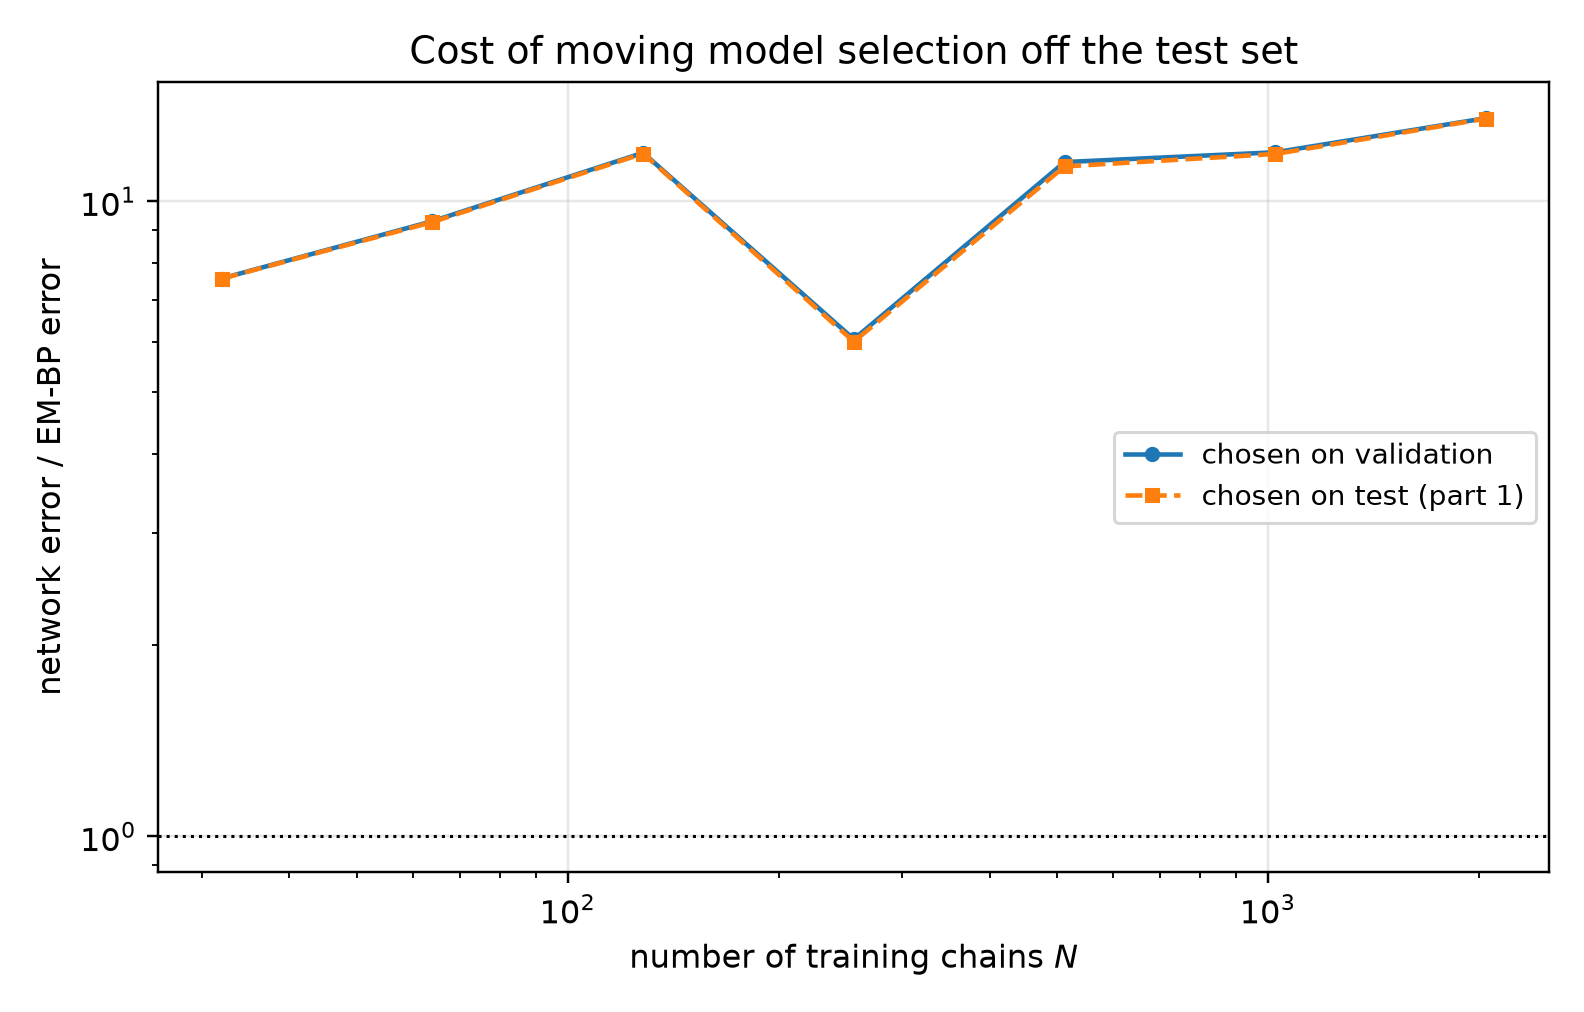

The data file committed next to this chart (first rows):
n_chains, t, em_bp_score_rel_l2, em_bp_mean_rel_l2, em_iters_selected, em_iters_oracle, em_iters_agrees, em_bp_score_rel_l2_at_cap, net_score_rel_l2_selected, net_mean_rel_l2_selected, net_score_rel_l2_oracle, net_mean_rel_l2_oracle, mode_selected, mode_oracle, net_steps_selected, net_steps_oracle, net_steps_agrees, net_score_rel_l2_at_cap, selection_agrees, ratio_selected, ratio_oracle
32, 0.05, 0.1243, 0.02504, 160, 160, 1, 0.1256, 0.9039, 0.1821, 0.9039, 0.1821, eps, eps, 500, 500, 1, 1.789, 1, 7.274, 7.274
32, 0.0725, 0.1064, 0.02877, 120, 120, 1, 0.111, 0.779, 0.2106, 0.779, 0.2106, eps, eps, 500, 500, 1, 1.534, 1, 7.319, 7.319
32, 0.1053, 0.0819, 0.0299, 120, 120, 1, 0.08455, 0.6785, 0.2477, 0.6785, 0.2477, eps, eps, 500, 500, 1, 1.245, 1, 8.284, 8.284
32, 0.1527, 0.06878, 0.03367, 120, 120, 1, 0.07233, 0.5953, 0.2915, 0.5953, 0.2915, eps, eps, 500, 500, 1, 0.976, 1, 8.656, 8.656
32, 0.2216, 0.05535, 0.03666, 120, 120, 1, 0.05772, 0.5191, 0.3438, 0.5191, 0.3438, eps, eps, 500, 500, 1, 0.7321, 1, 9.378, 9.378
32, 0.3215, 0.0409, 0.0373, 120, 120, 1, 0.04234, 0.4582, 0.4178, 0.4582, 0.4178, eps, eps, 500, 500, 1, 0.5336, 1, 11.2, 11.2
32, 0.4665, 0.02907, 0.03908, 120, 120, 1, 0.02954, 0.3486, 0.4686, 0.3486, 0.4686, x0, x0, 500, 500, 1, 0.436, 1, 11.99, 11.99
32, 0.6769, 0.0234, 0.05029, 400, 160, 0, 0.0234, 0.2356, 0.5063, 0.2356, 0.5063, x0, x0, 500, 500, 1, 0.2883, 1, 10.07, 10.07
32, 0.9821, 0.02204, 0.08066, 400, 400, 1, 0.02204, 0.1492, 0.5461, 0.1492, 0.5461, x0, x0, 2000, 2000, 1, 0.1799, 1, 6.77, 6.77
32, 1.425, 0.01753, 0.1435, 400, 400, 1, 0.01753, 0.078, 0.6385, 0.07714, 0.6314, x0, x0, 6000, 14000, 0, 0.08568, 0, 4.45, 4.401
32, 2.068, 0.0104, 0.3095, 400, 400, 1, 0.0104, 0.03044, 0.9058, 0.03027, 0.9007, x0, x0, 10000, 6000, 0, 0.03353, 0, 2.927, 2.911
32, 3.0, 0.004225, 0.7247, 20, 20, 1, 0.004249, 0.009993, 1.714, 0.009934, 1.704, x0, x0, 10000, 6000, 0, 0.01182, 0, 2.366, 2.352
64, 0.05, 0.1104, 0.02224, 40, 40, 1, 0.182, 0.7223, 0.1455, 0.7223, 0.1455, eps, eps, 500, 500, 1, 1.607, 1, 6.545, 6.545
64, 0.0725, 0.08792, 0.02376, 40, 40, 1, 0.1447, 0.6214, 0.168, 0.6214, 0.168, eps, eps, 500, 500, 1, 1.374, 1, 7.068, 7.068
64, 0.1053, 0.07001, 0.02556, 40, 40, 1, 0.1047, 0.5336, 0.1948, 0.5336, 0.1948, eps, eps, 500, 500, 1, 1.12, 1, 7.621, 7.621
64, 0.1527, 0.05446, 0.02666, 40, 40, 1, 0.07835, 0.4637, 0.227, 0.4637, 0.227, eps, eps, 500, 500, 1, 0.8827, 1, 8.514, 8.514
64, 0.2216, 0.04191, 0.02775, 40, 40, 1, 0.054, 0.4097, 0.2713, 0.4097, 0.2713, eps, eps, 500, 500, 1, 0.6478, 1, 9.775, 9.775
64, 0.3215, 0.03093, 0.02821, 40, 40, 1, 0.03794, 0.3594, 0.3277, 0.3594, 0.3277, eps, eps, 500, 500, 1, 0.4845, 1, 11.62, 11.62
64, 0.4665, 0.02221, 0.02985, 40, 60, 0, 0.02453, 0.3006, 0.404, 0.2947, 0.3961, x0, x0, 1000, 500, 0, 0.3663, 0, 13.53, 13.27
64, 0.6769, 0.01484, 0.03189, 40, 40, 1, 0.01571, 0.196, 0.4211, 0.196, 0.4211, x0, x0, 1000, 1000, 1, 0.2337, 1, 13.21, 13.21
64, 0.9821, 0.01132, 0.04142, 20, 40, 0, 0.01129, 0.1263, 0.4623, 0.1259, 0.4607, x0, x0, 2000, 1000, 0, 0.1452, 0, 11.16, 11.12
64, 1.425, 0.006738, 0.05515, 20, 20, 1, 0.007706, 0.06696, 0.5481, 0.06696, 0.5481, x0, x0, 6000, 6000, 1, 0.0723, 1, 9.939, 9.939
64, 2.068, 0.003705, 0.1102, 20, 20, 1, 0.004043, 0.02613, 0.7774, 0.02598, 0.7732, x0, x0, 14000, 6000, 0, 0.03067, 0, 7.051, 7.013
64, 3.0, 0.001523, 0.2613, 20, 20, 1, 0.001584, 0.008525, 1.462, 0.008525, 1.462, x0, x0, 6000, 6000, 1, 0.01159, 1, 5.596, 5.596
128, 0.05, 0.06841, 0.01378, 300, 300, 1, 0.07317, 0.6474, 0.1304, 0.6381, 0.1286, eps, eps, 1000, 500, 0, 1.352, 0, 9.463, 9.328
128, 0.0725, 0.05847, 0.0158, 300, 220, 0, 0.0648, 0.5624, 0.152, 0.5522, 0.1493, eps, eps, 1000, 500, 0, 1.161, 0, 9.619, 9.445
128, 0.1053, 0.04792, 0.01749, 220, 220, 1, 0.05201, 0.4769, 0.1741, 0.4769, 0.1741, eps, eps, 500, 500, 1, 0.9566, 1, 9.954, 9.954
128, 0.1527, 0.04235, 0.02073, 220, 220, 1, 0.04669, 0.4132, 0.2023, 0.4132, 0.2023, eps, eps, 500, 500, 1, 0.7684, 1, 9.756, 9.756
128, 0.2216, 0.03777, 0.02502, 220, 160, 0, 0.04149, 0.3532, 0.2339, 0.3532, 0.2339, eps, eps, 500, 500, 1, 0.5919, 1, 9.35, 9.35
128, 0.3215, 0.02903, 0.02647, 160, 80, 0, 0.03212, 0.3149, 0.2872, 0.3149, 0.2872, eps, eps, 500, 500, 1, 0.4479, 1, 10.85, 10.85
128, 0.4665, 0.0231, 0.03105, 20, 40, 0, 0.02444, 0.2549, 0.3426, 0.2525, 0.3394, x0, x0, 1000, 2000, 0, 0.3067, 0, 11.04, 10.93
128, 0.6769, 0.01304, 0.02802, 20, 20, 1, 0.01648, 0.1642, 0.3529, 0.1642, 0.3529, x0, x0, 2000, 2000, 1, 0.1957, 1, 12.6, 12.6
128, 0.9821, 0.009302, 0.03404, 20, 20, 1, 0.01115, 0.1018, 0.3726, 0.1018, 0.3726, x0, x0, 3500, 3500, 1, 0.1151, 1, 10.95, 10.95
128, 1.425, 0.004996, 0.0409, 40, 40, 1, 0.005545, 0.05091, 0.4167, 0.05091, 0.4167, x0, x0, 3500, 3500, 1, 0.05759, 1, 10.19, 10.19
128, 2.068, 0.001574, 0.04683, 40, 40, 1, 0.001751, 0.02166, 0.6445, 0.02166, 0.6445, x0, x0, 3500, 3500, 1, 0.02365, 1, 13.76, 13.76
128, 3.0, 0.0002891, 0.0496, 40, 40, 1, 0.0003112, 0.00739, 1.268, 0.00739, 1.268, x0, x0, 3500, 3500, 1, 0.008205, 1, 25.56, 25.56
256, 0.05, 0.1215, 0.02448, 400, 400, 1, 0.1215, 0.5122, 0.1032, 0.5122, 0.1032, eps, eps, 1000, 1000, 1, 0.9021, 1, 4.216, 4.216
256, 0.0725, 0.09241, 0.02498, 400, 400, 1, 0.09241, 0.4394, 0.1188, 0.4394, 0.1188, eps, eps, 1000, 1000, 1, 0.765, 1, 4.754, 4.754
256, 0.1053, 0.0691, 0.02523, 60, 400, 0, 0.06886, 0.3741, 0.1366, 0.3741, 0.1366, eps, eps, 1000, 1000, 1, 0.6496, 1, 5.414, 5.414
256, 0.1527, 0.04879, 0.02389, 60, 60, 1, 0.05003, 0.3228, 0.158, 0.3228, 0.158, eps, eps, 1000, 1000, 1, 0.5279, 1, 6.615, 6.615
256, 0.2216, 0.03434, 0.02274, 60, 60, 1, 0.03541, 0.29, 0.1921, 0.29, 0.1921, eps, eps, 1000, 1000, 1, 0.4264, 1, 8.446, 8.446
256, 0.3215, 0.02497, 0.02277, 60, 60, 1, 0.02625, 0.2756, 0.2513, 0.2654, 0.242, x0, eps, 1000, 1000, 1, 0.3643, 0, 11.04, 10.63
256, 0.4665, 0.01905, 0.02561, 80, 60, 0, 0.01959, 0.1927, 0.259, 0.1927, 0.259, x0, x0, 1000, 1000, 1, 0.2426, 1, 10.11, 10.11
256, 0.6769, 0.01577, 0.03389, 80, 80, 1, 0.01593, 0.1298, 0.279, 0.1264, 0.2716, x0, x0, 3500, 2000, 0, 0.1512, 0, 8.233, 8.016
256, 0.9821, 0.01444, 0.05286, 80, 80, 1, 0.01456, 0.08478, 0.3103, 0.08454, 0.3094, x0, x0, 2000, 6000, 0, 0.09206, 0, 5.87, 5.853
256, 1.425, 0.01188, 0.09727, 120, 40, 0, 0.01196, 0.04408, 0.3608, 0.04408, 0.3608, x0, x0, 6000, 6000, 1, 0.04467, 1, 3.709, 3.709
256, 2.068, 0.00749, 0.2229, 20, 40, 0, 0.007459, 0.01844, 0.5487, 0.01844, 0.5487, x0, x0, 20000, 20000, 1, 0.01844, 1, 2.462, 2.462
256, 3.0, 0.003168, 0.5435, 40, 40, 1, 0.003184, 0.00603, 1.034, 0.00603, 1.034, x0, x0, 20000, 20000, 1, 0.00603, 1, 1.903, 1.903
512, 0.05, 0.0727, 0.01465, 300, 300, 1, 0.07377, 0.4357, 0.0878, 0.4357, 0.0878, eps, eps, 2000, 2000, 1, 0.5697, 1, 5.994, 5.994
512, 0.0725, 0.0502, 0.01357, 220, 300, 0, 0.0508, 0.3704, 0.1001, 0.3704, 0.1001, eps, eps, 2000, 2000, 1, 0.4858, 1, 7.379, 7.379
512, 0.1053, 0.0331, 0.01208, 300, 220, 0, 0.03362, 0.3014, 0.11, 0.3014, 0.11, eps, eps, 2000, 2000, 1, 0.3993, 1, 9.105, 9.105
512, 0.1527, 0.02185, 0.0107, 220, 220, 1, 0.02224, 0.2647, 0.1296, 0.2647, 0.1296, eps, eps, 2000, 2000, 1, 0.3455, 1, 12.12, 12.12
512, 0.2216, 0.01626, 0.01077, 220, 160, 0, 0.01662, 0.2299, 0.1522, 0.2299, 0.1522, eps, eps, 2000, 2000, 1, 0.2952, 1, 14.14, 14.14
512, 0.3215, 0.01019, 0.009291, 300, 400, 0, 0.01013, 0.2285, 0.2084, 0.214, 0.1952, x0, eps, 2000, 2000, 1, 0.2878, 0, 22.43, 21.01
512, 0.4665, 0.007788, 0.01047, 400, 400, 1, 0.007788, 0.1638, 0.2202, 0.1638, 0.2202, x0, x0, 2000, 2000, 1, 0.1959, 1, 21.03, 21.03
512, 0.6769, 0.006696, 0.01439, 400, 400, 1, 0.006696, 0.112, 0.2407, 0.107, 0.2299, x0, x0, 2000, 3500, 0, 0.1253, 0, 16.73, 15.98
512, 0.9821, 0.006195, 0.02267, 400, 400, 1, 0.006195, 0.06633, 0.2427, 0.06633, 0.2427, x0, x0, 6000, 6000, 1, 0.07617, 1, 10.71, 10.71
512, 1.425, 0.004496, 0.0368, 40, 40, 1, 0.004707, 0.03423, 0.2802, 0.03423, 0.2802, x0, x0, 10000, 10000, 1, 0.03826, 1, 7.613, 7.613
512, 2.068, 0.0023, 0.06842, 20, 40, 0, 0.002314, 0.01373, 0.4087, 0.01373, 0.4087, x0, x0, 10000, 10000, 1, 0.01475, 1, 5.973, 5.973
512, 3.0, 0.0008023, 0.1376, 20, 20, 1, 0.0008707, 0.004118, 0.7064, 0.004118, 0.7064, x0, x0, 20000, 20000, 1, 0.004118, 1, 5.132, 5.132
... 24 more rows
